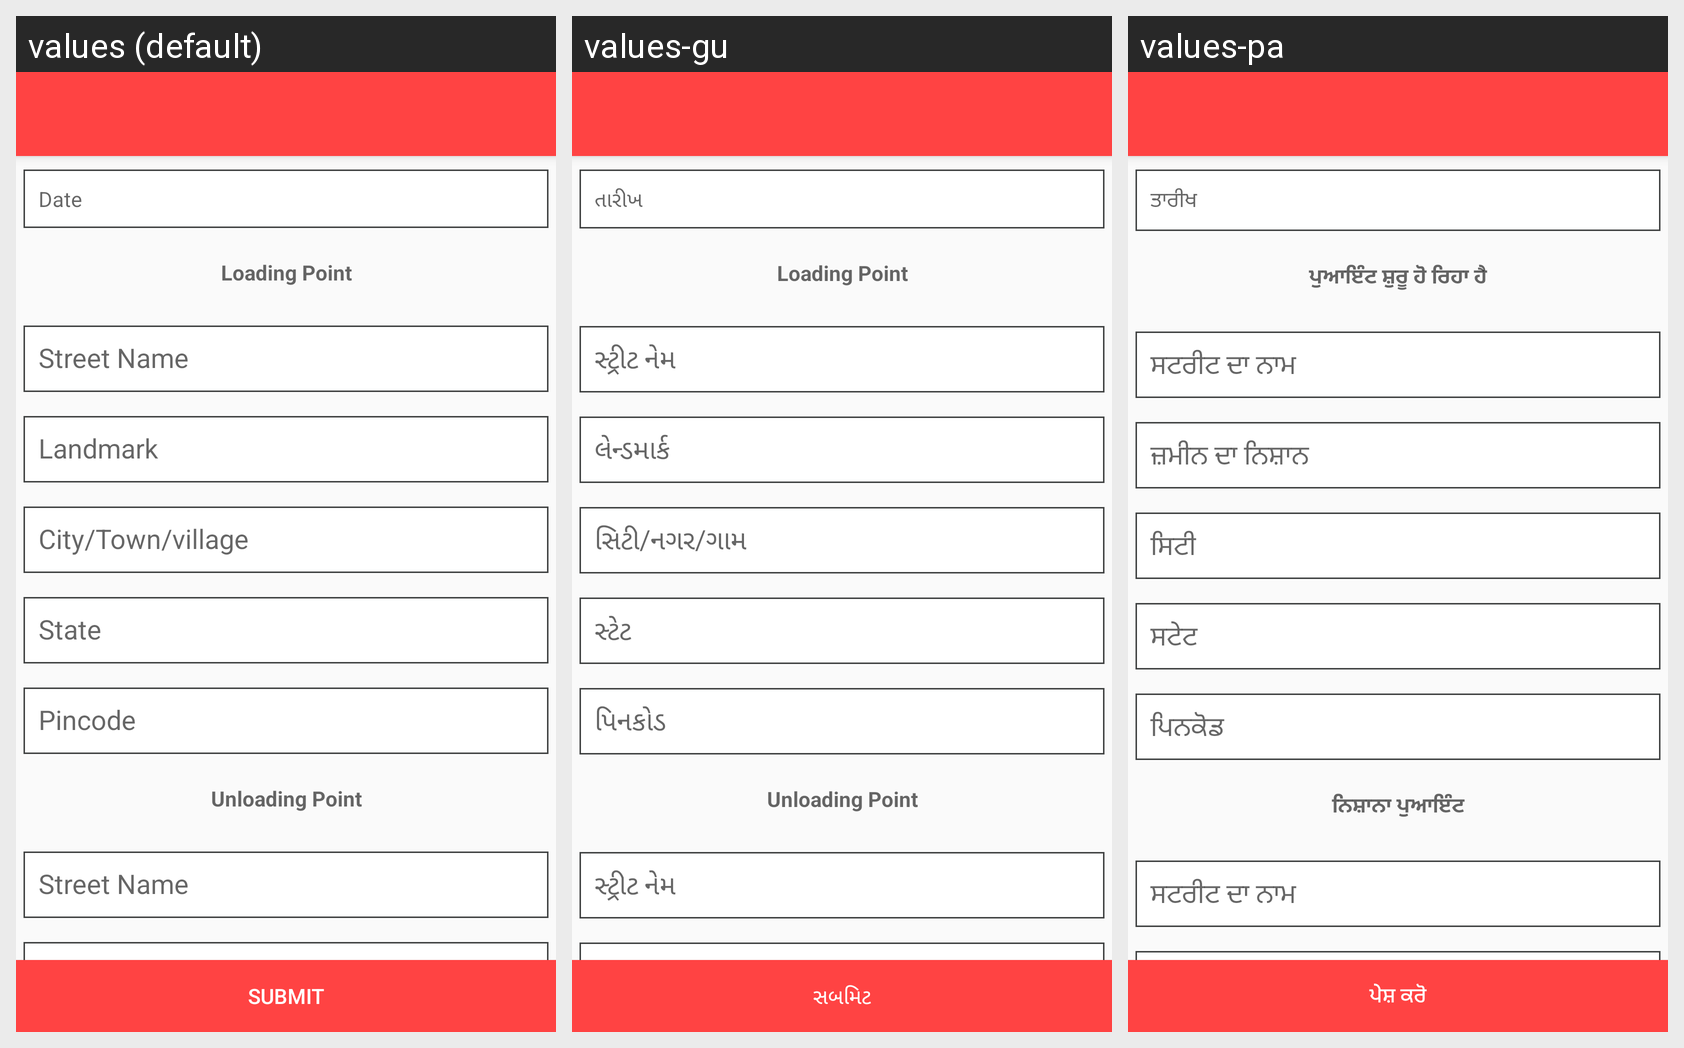

For this localized Android screen grid, give each drawn string resource with its value in every locale shown.
Android screen res/layout/activity_post_load.xml rendered under 3 locales, left to right: values (default), values-gu, values-pa. Device: Nexus 5 (rendered at 1080×1920; each locale shown at half size, 540×960, under a caption strip naming it); theme MyMaterialTheme.
Other locales in the repository, not shown: values-bn, values-hi, values-kn, values-ml, values-ta, values-te.
Strings drawn on this screen, with the default value and each locale's value (text and hints the layout hard-codes, and strings that could not be matched under every locale, appear in the picture but are not listed):

date
  values: Date
  values-gu: તારીખ
  values-pa: ਤਾਰੀਖ

start_point
  values: Loading Point
  values-gu: Loading Point
  values-pa: ਪੁਆਇੰਟ ਸ਼ੁਰੂ ਹੋ ਰਿਹਾ ਹੈ

end_point
  values: Unloading Point
  values-gu: Unloading Point
  values-pa: ਨਿਸ਼ਾਨਾ ਪੁਆਇੰਟ

submit
  values: Submit
  values-gu: સબમિટ
  values-pa: ਪੇਸ਼ ਕਰੋ
